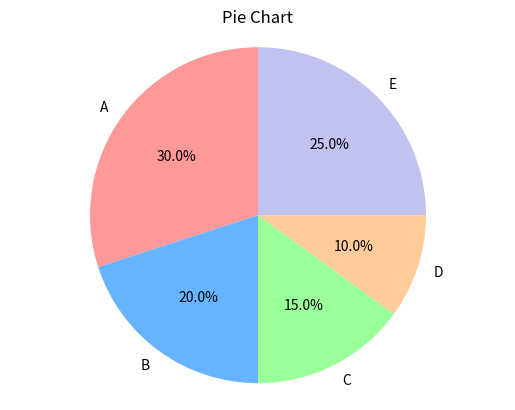

Generate this figure with matplotlib:
import matplotlib.pyplot as plt

# 数据
sizes = [30, 20, 15, 10, 25]
labels = ['A', 'B', 'C', 'D', 'E']
colors = ['#ff9999','#66b3ff','#99ff99','#ffcc99','#c2c2f0']

# 绘制饼图
plt.pie(sizes, labels=labels, colors=colors, autopct='%1.1f%%', startangle=90)

# 添加标题
plt.title('Pie Chart')

# 使饼图为正圆形
plt.axis('equal')

# 显示图形
plt.show()